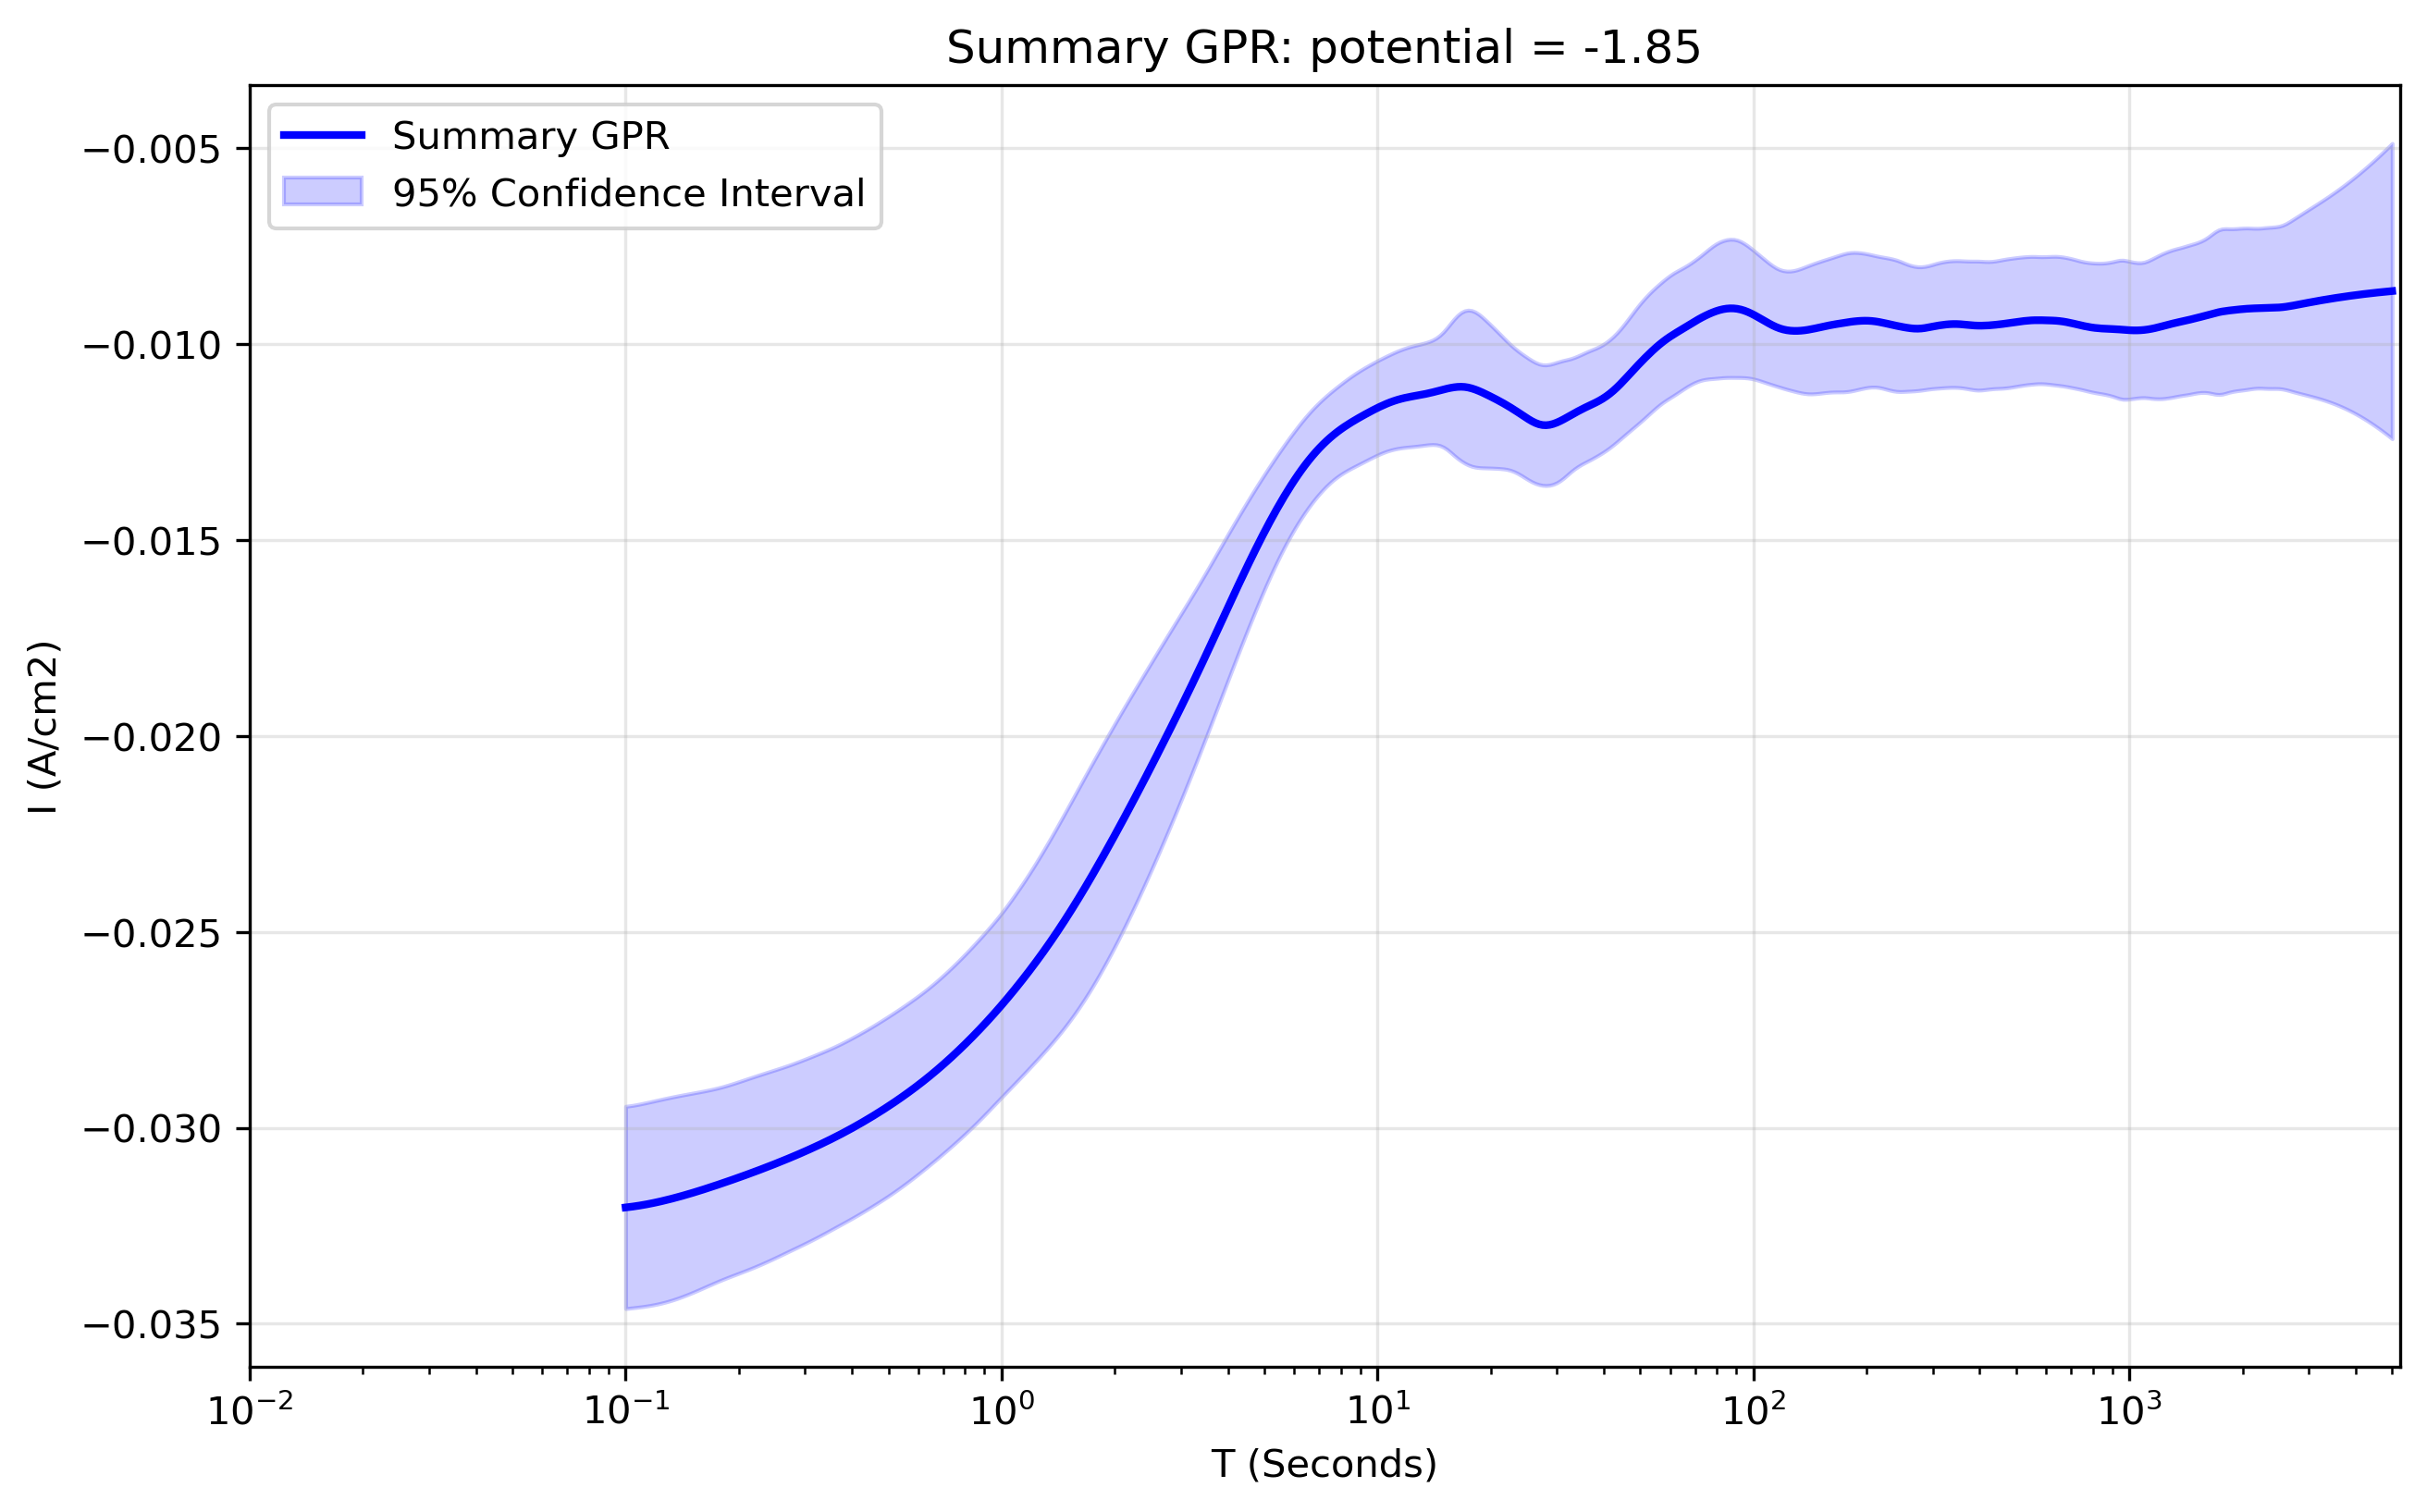

The data file committed next to this chart (first rows):
x_transformed, x_real, y_real, y_normalised, Std_real, Upper_CI_real, Lower_CI_real, Std_normalised, Upper_CI_normalised, Lower_CI_normalised
-1.0, 0.1, -0.03203, 3.423, 0.001317, -0.02945, -0.03461, 0.2087, -0.0282, -0.03586
-0.9906, 0.1022, -0.03202, 3.422, 0.001317, -0.02944, -0.0346, 0.2089, -0.02819, -0.03585
-0.9812, 0.1044, -0.03201, 3.421, 0.001318, -0.02943, -0.03459, 0.209, -0.02818, -0.03584
-0.9717, 0.1067, -0.032, 3.42, 0.001319, -0.02941, -0.03458, 0.2092, -0.02816, -0.03583
-0.9623, 0.1091, -0.03198, 3.418, 0.001321, -0.02939, -0.03457, 0.2093, -0.02814, -0.03582
-0.9529, 0.1115, -0.03197, 3.416, 0.001322, -0.02938, -0.03456, 0.2095, -0.02813, -0.03581
-0.9435, 0.1139, -0.03195, 3.415, 0.001324, -0.02936, -0.03455, 0.2096, -0.02811, -0.03579
-0.9341, 0.1164, -0.03193, 3.413, 0.001325, -0.02934, -0.03453, 0.2096, -0.02809, -0.03578
-0.9247, 0.1189, -0.03191, 3.411, 0.001326, -0.02932, -0.03451, 0.2096, -0.02807, -0.03576
-0.9152, 0.1215, -0.0319, 3.409, 0.001327, -0.0293, -0.0345, 0.2096, -0.02805, -0.03574
-0.9058, 0.1242, -0.03188, 3.407, 0.001326, -0.02928, -0.03447, 0.2095, -0.02803, -0.03572
-0.8964, 0.1269, -0.03185, 3.404, 0.001326, -0.02926, -0.03445, 0.2093, -0.02802, -0.03569
-0.887, 0.1297, -0.03183, 3.402, 0.001324, -0.02924, -0.03443, 0.2091, -0.028, -0.03567
-0.8776, 0.1326, -0.03181, 3.399, 0.001322, -0.02922, -0.0344, 0.2088, -0.02798, -0.03564
-0.8682, 0.1355, -0.03179, 3.397, 0.001319, -0.0292, -0.03437, 0.2085, -0.02796, -0.03561
-0.8587, 0.1384, -0.03176, 3.394, 0.001316, -0.02918, -0.03434, 0.2081, -0.02795, -0.03558
-0.8493, 0.1415, -0.03174, 3.392, 0.001312, -0.02916, -0.03431, 0.2076, -0.02793, -0.03554
-0.8399, 0.1446, -0.03171, 3.389, 0.001307, -0.02915, -0.03427, 0.2071, -0.02791, -0.03551
-0.8305, 0.1477, -0.03168, 3.386, 0.001302, -0.02913, -0.03424, 0.2066, -0.0279, -0.03547
-0.8211, 0.151, -0.03166, 3.383, 0.001297, -0.02911, -0.0342, 0.206, -0.02788, -0.03543
-0.8117, 0.1543, -0.03163, 3.38, 0.001291, -0.0291, -0.03416, 0.2054, -0.02786, -0.0354
-0.8022, 0.1577, -0.0316, 3.377, 0.001286, -0.02908, -0.03412, 0.2048, -0.02784, -0.03536
-0.7928, 0.1611, -0.03157, 3.374, 0.00128, -0.02906, -0.03408, 0.2043, -0.02783, -0.03532
-0.7834, 0.1647, -0.03154, 3.371, 0.001274, -0.02905, -0.03404, 0.2037, -0.02781, -0.03528
-0.774, 0.1683, -0.03151, 3.368, 0.001269, -0.02903, -0.034, 0.2031, -0.02779, -0.03524
-0.7646, 0.172, -0.03148, 3.365, 0.001264, -0.02901, -0.03396, 0.2026, -0.02777, -0.0352
-0.7552, 0.1757, -0.03145, 3.362, 0.00126, -0.02898, -0.03392, 0.2021, -0.02775, -0.03516
-0.7457, 0.1796, -0.03142, 3.358, 0.001256, -0.02896, -0.03389, 0.2016, -0.02773, -0.03512
-0.7363, 0.1835, -0.03139, 3.355, 0.001253, -0.02894, -0.03385, 0.2012, -0.0277, -0.03508
-0.7269, 0.1875, -0.03136, 3.352, 0.001251, -0.02891, -0.03381, 0.2009, -0.02768, -0.03505
-0.7175, 0.1916, -0.03133, 3.348, 0.001249, -0.02888, -0.03378, 0.2006, -0.02765, -0.03501
-0.7081, 0.1958, -0.0313, 3.345, 0.001248, -0.02885, -0.03374, 0.2003, -0.02762, -0.03497
-0.6987, 0.2001, -0.03127, 3.341, 0.001247, -0.02882, -0.03371, 0.2001, -0.0276, -0.03494
-0.6892, 0.2045, -0.03123, 3.338, 0.001245, -0.02879, -0.03368, 0.1998, -0.02757, -0.0349
-0.6798, 0.209, -0.0312, 3.335, 0.001244, -0.02876, -0.03364, 0.1995, -0.02754, -0.03486
-0.6704, 0.2136, -0.03117, 3.331, 0.001243, -0.02873, -0.0336, 0.1993, -0.02751, -0.03482
-0.661, 0.2183, -0.03114, 3.327, 0.001241, -0.0287, -0.03357, 0.199, -0.02749, -0.03478
-0.6516, 0.2231, -0.0311, 3.324, 0.001239, -0.02867, -0.03353, 0.1987, -0.02746, -0.03475
-0.6422, 0.2279, -0.03107, 3.32, 0.001237, -0.02864, -0.03349, 0.1983, -0.02743, -0.03471
-0.6327, 0.2329, -0.03103, 3.317, 0.001234, -0.02861, -0.03345, 0.198, -0.0274, -0.03466
-0.6233, 0.2381, -0.031, 3.313, 0.001231, -0.02859, -0.03341, 0.1976, -0.02737, -0.03462
-0.6139, 0.2433, -0.03096, 3.309, 0.001228, -0.02856, -0.03337, 0.1972, -0.02735, -0.03458
-0.6045, 0.2486, -0.03093, 3.305, 0.001225, -0.02853, -0.03333, 0.1968, -0.02732, -0.03454
-0.5951, 0.2541, -0.03089, 3.301, 0.001221, -0.0285, -0.03329, 0.1964, -0.02729, -0.03449
-0.5857, 0.2596, -0.03086, 3.298, 0.001218, -0.02847, -0.03324, 0.196, -0.02726, -0.03445
-0.5762, 0.2653, -0.03082, 3.294, 0.001214, -0.02844, -0.0332, 0.1957, -0.02723, -0.03441
-0.5668, 0.2711, -0.03078, 3.29, 0.001211, -0.02841, -0.03316, 0.1953, -0.0272, -0.03436
-0.5574, 0.2771, -0.03074, 3.286, 0.001209, -0.02838, -0.03311, 0.195, -0.02717, -0.03432
-0.548, 0.2831, -0.03071, 3.282, 0.001206, -0.02834, -0.03307, 0.1947, -0.02713, -0.03428
-0.5386, 0.2893, -0.03067, 3.277, 0.001204, -0.02831, -0.03303, 0.1945, -0.0271, -0.03423
-0.5292, 0.2957, -0.03063, 3.273, 0.001201, -0.02827, -0.03298, 0.1942, -0.02707, -0.03419
-0.5197, 0.3022, -0.03059, 3.269, 0.001199, -0.02824, -0.03294, 0.194, -0.02703, -0.03415
-0.5103, 0.3088, -0.03055, 3.265, 0.001197, -0.0282, -0.03289, 0.1937, -0.02699, -0.0341
-0.5009, 0.3156, -0.03051, 3.26, 0.001194, -0.02817, -0.03285, 0.1935, -0.02696, -0.03405
-0.4915, 0.3225, -0.03046, 3.256, 0.001192, -0.02813, -0.0328, 0.1932, -0.02692, -0.03401
-0.4821, 0.3296, -0.03042, 3.251, 0.001189, -0.02809, -0.03275, 0.1929, -0.02688, -0.03396
-0.4727, 0.3368, -0.03038, 3.247, 0.001186, -0.02805, -0.0327, 0.1926, -0.02685, -0.03391
-0.4632, 0.3442, -0.03034, 3.242, 0.001184, -0.02802, -0.03266, 0.1923, -0.02681, -0.03386
-0.4538, 0.3517, -0.03029, 3.237, 0.001181, -0.02798, -0.03261, 0.1921, -0.02677, -0.03381
-0.4444, 0.3594, -0.03025, 3.232, 0.001179, -0.02793, -0.03256, 0.1918, -0.02673, -0.03376
... 440 more rows
